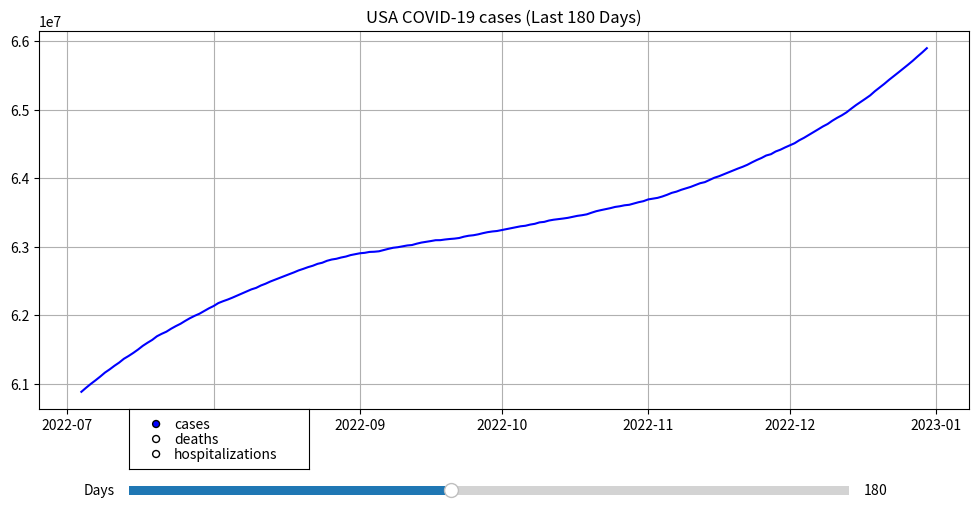

Reproduce this figure in Python.
import numpy as np
import matplotlib.pyplot as plt
from matplotlib.widgets import Slider, RadioButtons
from datetime import datetime, timedelta

# Generate synthetic data without pandas
def generate_covid_data():
    np.random.seed(42)
    n_days = 365 * 3  # 3 years of data
    dates = [datetime(2020, 1, 1) + timedelta(days=i) for i in range(n_days)]
    
    # Simulate wave-like cases
    t = np.linspace(0, 6*np.pi, n_days)
    cases = (np.sin(t) + 1) * 50000 + 10000 + np.random.normal(0, 5000, n_days)
    cases = np.cumsum(np.abs(cases)).astype(int)
    
    deaths = (cases * 0.02).astype(int) + np.random.poisson(50, n_days)
    hospitalizations = (cases * 0.1).astype(int) + np.random.poisson(200, n_days)
    
    return {
        'date': np.array(dates),
        'cases': cases,
        'deaths': deaths,
        'hospitalizations': hospitalizations
    }

class CovidVisualizer:
    def __init__(self, data):
        self.data = data
        self.fig, self.ax = plt.subplots(figsize=(12, 6))
        plt.subplots_adjust(bottom=0.25)
        
        # Create widgets
        ax_slider = plt.axes([0.2, 0.1, 0.6, 0.03])
        ax_radio = plt.axes([0.2, 0.15, 0.15, 0.1])
        
        self.slider = Slider(ax_slider, 'Days', 30, 365, valinit=180)
        self.radio = RadioButtons(ax_radio, ('cases', 'deaths', 'hospitalizations'))
        
        self.metric = 'cases'
        self.update_plot()
        
        self.slider.on_changed(self.update_days)
        self.radio.on_clicked(self.update_metric)
    
    def update_plot(self):
        self.ax.clear()
        days = self.slider.val
        end_idx = len(self.data['date'])
        start_idx = max(0, end_idx - int(days))
        
        dates = self.data['date'][start_idx:end_idx]
        values = self.data[self.metric][start_idx:end_idx]
        
        self.ax.plot(dates, values, 'b-')
        self.ax.set_title(f"USA COVID-19 {self.metric} (Last {int(days)} Days)")
        self.ax.grid(True)
        plt.xticks(rotation=45)
        self.fig.canvas.draw_idle()
    
    def update_days(self, val):
        self.update_plot()
    
    def update_metric(self, label):
        self.metric = label
        self.update_plot()

# Run the visualization
data = generate_covid_data()
viz = CovidVisualizer(data)
plt.show()